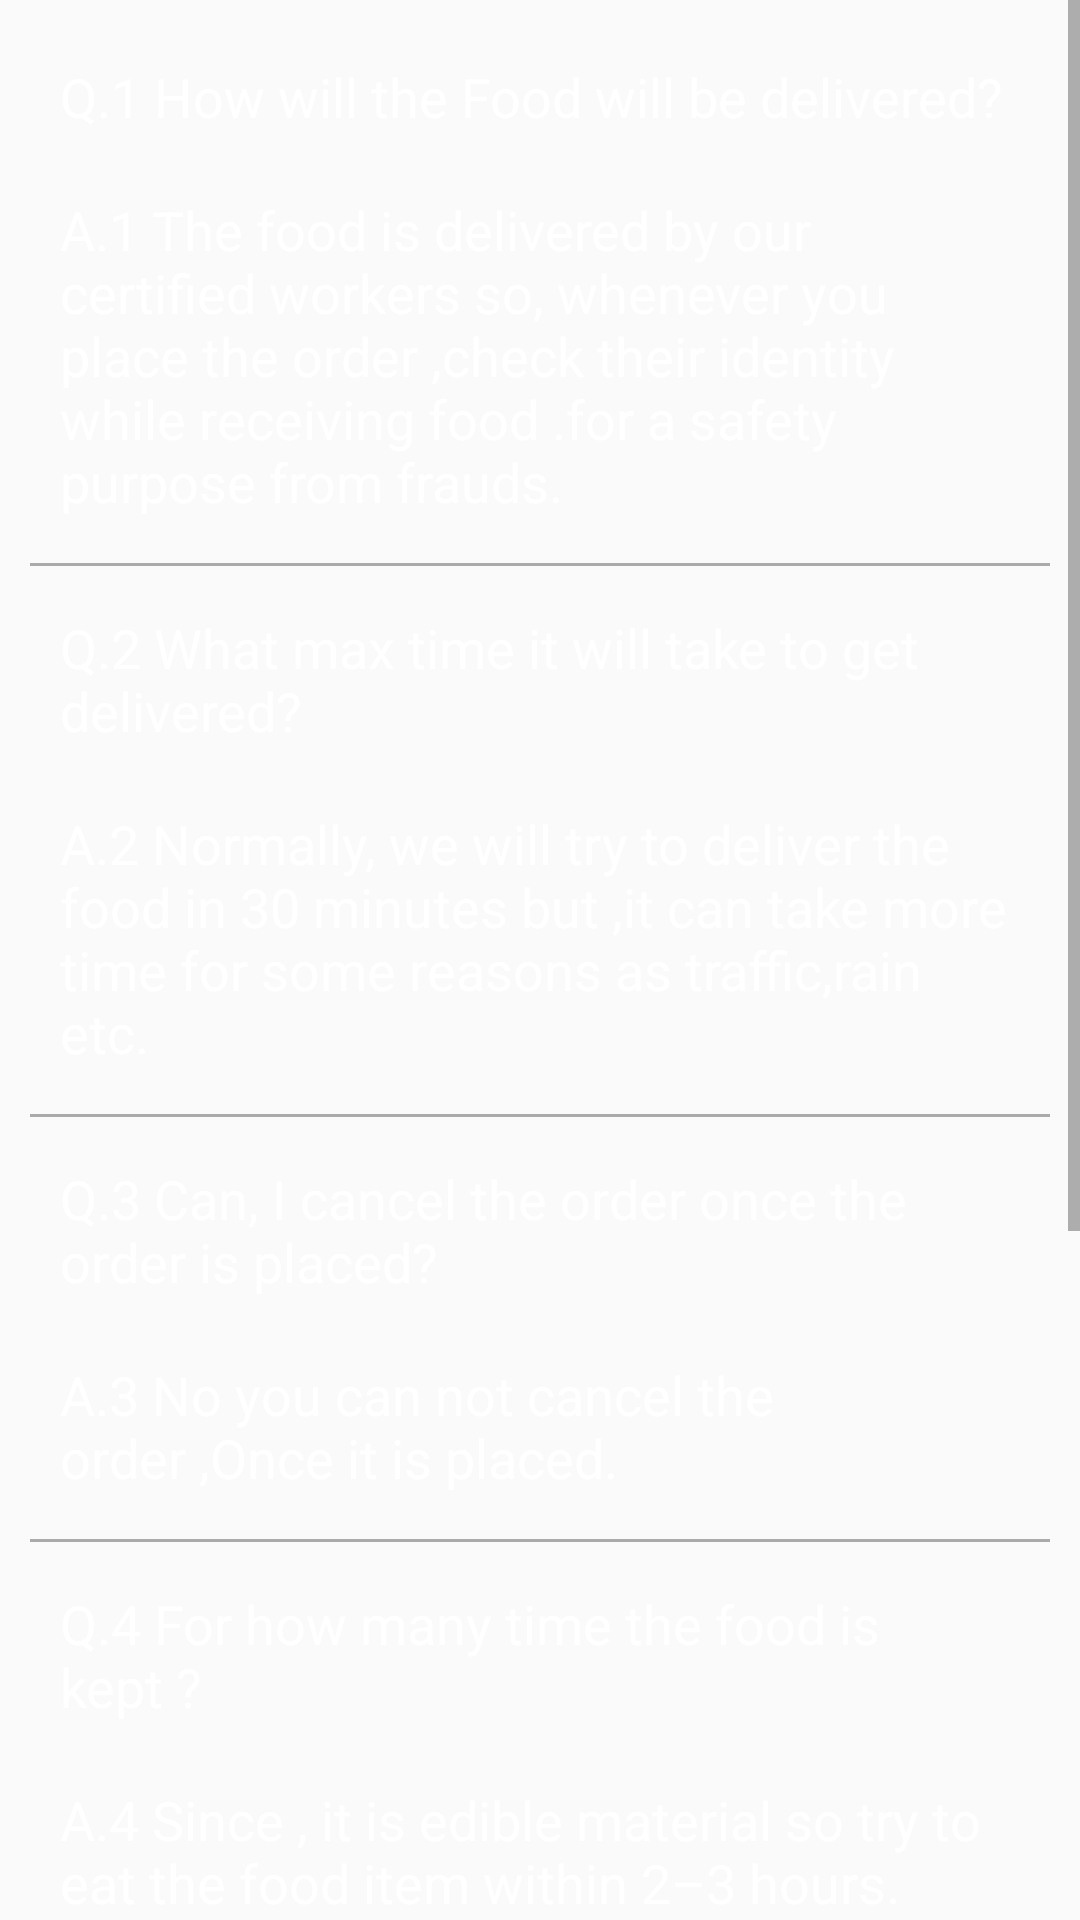

The Android layout XML behind this screen, and the referenced resources:
<!-- AndroidManifest.xml: application theme AppTheme -->
<!-- res/layout/fragment_faq.xml -->
<?xml version="1.0" encoding="utf-8"?>
<FrameLayout xmlns:android="http://schemas.android.com/apk/res/android"
    xmlns:tools="http://schemas.android.com/tools"
    android:layout_width="match_parent"
    android:layout_height="match_parent"
    tools:context=".fragment.FaqFragment">

    

    <ScrollView android:layout_width="match_parent"
        android:layout_height="wrap_content">
        <LinearLayout
            android:orientation="vertical"
            android:padding="10dp"
            android:layout_width="match_parent"
            android:layout_height="wrap_content">
            <TextView
                android:textAppearance="?android:attr/textAppearanceMedium"
                android:textColor="#ffffff"
                android:padding="10dp"
                android:layout_width="match_parent"
                android:layout_height="wrap_content"
                android:text="Q.1 How will the Food will be delivered?"
                android:layout_centerHorizontal="true"
                />
            <TextView
                android:textAppearance="?android:attr/textAppearanceMedium"
                android:textColor="#ffffff"
                android:padding="10dp"
                android:layout_width="match_parent"
                android:layout_height="wrap_content"
                android:text="@string/faq_answer_one"
                android:layout_centerHorizontal="true"
                />
            <View
                android:background="@android:color/darker_gray"
                android:layout_width="match_parent"
                android:layout_height="1dp"
                android:layout_marginTop="5dp"
                android:layout_marginBottom="5dp"/>

            <TextView
                android:textAppearance="?android:attr/textAppearanceMedium"
                android:textColor="#ffffff"
                android:padding="10dp"
                android:layout_width="match_parent"
                android:layout_height="wrap_content"
                android:text="Q.2 What max time it will take to get delivered?"
                android:layout_centerHorizontal="true"
         />
            <TextView
                android:textAppearance="?android:attr/textAppearanceMedium"
                android:textColor="#ffffff"
                android:padding="10dp"
                android:layout_width="match_parent"
                android:layout_height="wrap_content"
                android:text="@string/faq_answer_two"
                android:layout_centerHorizontal="true"
         />
            <View
                android:background="@android:color/darker_gray"
                android:layout_width="match_parent"
                android:layout_height="1dp"
                android:layout_marginTop="5dp"
                android:layout_marginBottom="5dp"/>
            <TextView
                android:textAppearance="?android:attr/textAppearanceMedium"
                android:textColor="#ffffff"
                android:padding="10dp"
                android:layout_width="match_parent"
                android:layout_height="wrap_content"
                android:text="Q.3 Can, I cancel the order once the order is placed?"
                android:layout_centerHorizontal="true"
                />
            <TextView
                android:textAppearance="?android:attr/textAppearanceMedium"
                android:textColor="#ffffff"
                android:padding="10dp"
                android:layout_width="match_parent"
                android:layout_height="wrap_content"
                android:text="@string/faq_answer_three"
                android:layout_centerHorizontal="true"
             />
            <View
                android:background="@android:color/darker_gray"
                android:layout_width="match_parent"
                android:layout_height="1dp"
                android:layout_marginTop="5dp"
                android:layout_marginBottom="5dp"/>
            <TextView
                android:textAppearance="?android:attr/textAppearanceMedium"
                android:textColor="#ffffff"
                android:padding="10dp"
                android:layout_width="match_parent"
                android:layout_height="wrap_content"
                android:text="Q.4 For how many time the food is kept ?"
                android:layout_centerHorizontal="true"
               />
            <TextView
                android:textAppearance="?android:attr/textAppearanceMedium"
                android:textColor="#ffffff"
                android:padding="10dp"
                android:layout_width="match_parent"
                android:layout_height="wrap_content"
                android:text="@string/faq_answer_four"
                android:layout_centerHorizontal="true"
                />
            <View
                android:background="@android:color/darker_gray"
                android:layout_width="match_parent"
                android:layout_height="1dp"
                android:layout_marginTop="5dp"
                android:layout_marginBottom="5dp"/>
            <TextView
                android:textAppearance="?android:attr/textAppearanceMedium"
                android:textColor="#ffffff"
                android:padding="10dp"
                android:layout_width="match_parent"
                android:layout_height="wrap_content"
                android:text="Q.5 How can i pay?"
                android:layout_centerHorizontal="true"
              />
            <TextView
                android:textAppearance="?android:attr/textAppearanceMedium"
                android:textColor="#ffffff"
                android:padding="10dp"
                android:layout_width="match_parent"
                android:layout_height="wrap_content"
                android:text="@string/faq_answer_five"
                android:layout_centerHorizontal="true"
             />
            <View
                android:background="@android:color/darker_gray"
                android:layout_width="match_parent"
                android:layout_height="1dp"
                android:layout_marginTop="5dp"
                android:layout_marginBottom="5dp"/>
            <TextView
                android:textAppearance="?android:attr/textAppearanceMedium"
                android:textColor="#ffffff"
                android:padding="10dp"
                android:layout_width="match_parent"
                android:layout_height="wrap_content"
                android:text="Q.6 Does the food is hygienic in the corona period also?"
                android:layout_centerHorizontal="true"
                />
            <TextView
                android:textAppearance="?android:attr/textAppearanceMedium"
                android:textColor="#ffffff"
                android:padding="10dp"
                android:layout_width="match_parent"
                android:layout_height="wrap_content"
                android:text="@string/faq_answer_six"
                android:layout_centerHorizontal="true"
                />

            <View
                android:background="@android:color/darker_gray"
                android:layout_width="match_parent"
                android:layout_height="1dp"
                android:layout_marginTop="5dp"
                android:layout_marginBottom="5dp"/>
            <TextView
                android:textAppearance="?android:attr/textAppearanceMedium"
                android:textColor="#ffffff"
                android:padding="10dp"
                android:layout_width="match_parent"
                android:layout_height="wrap_content"

                android:layout_centerHorizontal="true"
                />

        </LinearLayout>
    </ScrollView>


</FrameLayout>
<!-- resources referenced by this layout -->
<resources>
  <string name="faq_answer_five">A.5 You can pay both online as well as cash on delivery.</string>
  <string name="faq_answer_four">A.4 Since , it is edible material so try to eat the food item within 2–3 hours.</string>
  <string name="faq_answer_one">A.1 The food is delivered by our certified workers so, whenever you place the order ,check their identity while receiving  food .for a safety purpose from frauds. </string>
  <string name="faq_answer_six">A.6 Yes, the food is prepared as per the guidelines of WHO .So ,Don not  worry for this and Enjoy your meal. </string>
  <string name="faq_answer_three">A.3 No you can not cancel the order ,Once it is placed.</string>
  <string name="faq_answer_two">A.2 Normally, we will try to deliver the food in 30 minutes but ,it can take more time for some reasons as traffic,rain etc.  </string>
  <style name="AppTheme" parent="Theme.AppCompat.Light.NoActionBar">
          
          <item name="colorPrimary">@color/colorPrimary</item>
          <item name="colorPrimaryDark">@color/colorPrimaryDark</item>
          <item name="colorAccent">@color/colorAccent</item>
          <item name="android:listDivider">@color/colorPrimaryDark</item>
      </style>
  <color name="colorPrimary">#171A19</color>
  <color name="colorPrimaryDark">#010908</color>
  <color name="colorAccent">#D81B60</color>
</resources>
